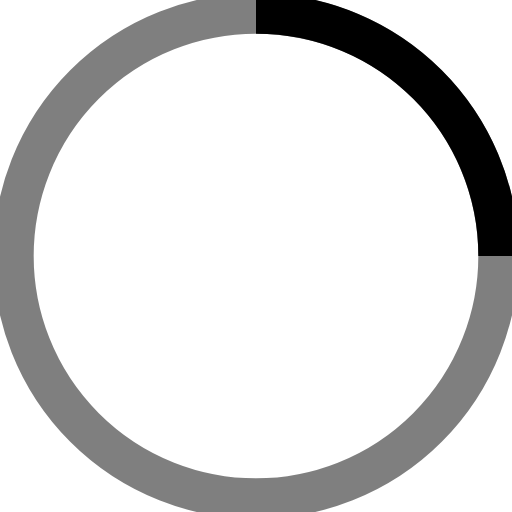
t = 0.00 s
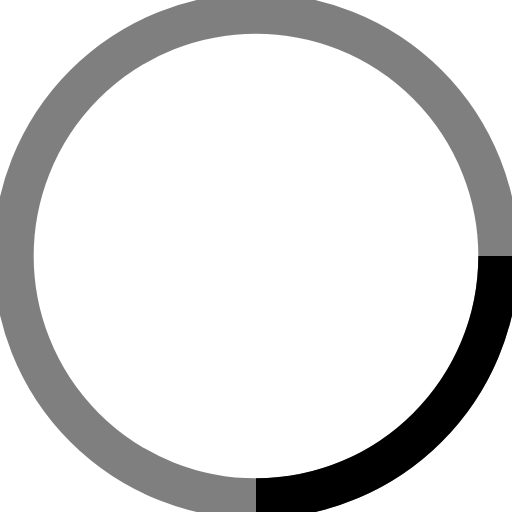
t = 0.10 s
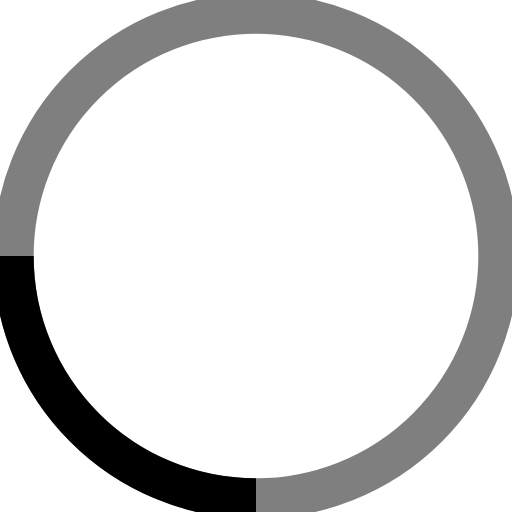
t = 0.20 s
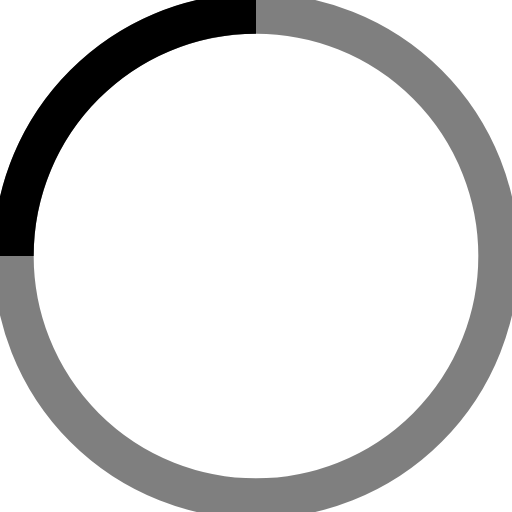
t = 0.30 s

The animated SVG that drew these frames (rendered in a browser with its animation timeline set to each time). Animation: 1 SMIL element (animateTransform=1); one cycle of 0.40 s, repeats indefinitely.

<!-- By Sam Herbert (@sherb), for everyone. More @ http://goo.gl/7AJzbL -->
<svg width="25" height="25" viewBox="0 0 38 38" xmlns="http://www.w3.org/2000/svg" stroke="#000">
    <g fill="none" fill-rule="evenodd">
        <g transform="translate(1 1)" stroke-width="3">
            <circle stroke-opacity=".5" cx="18" cy="18" r="18"/>
            <path d="M36 18c0-9.94-8.06-18-18-18">
                <animateTransform
                    attributeName="transform"
                    type="rotate"
                    from="0 18 18"
                    to="360 18 18"
                    dur="0.4s"
                    repeatCount="indefinite"/>
            </path>
        </g>
    </g>
</svg>